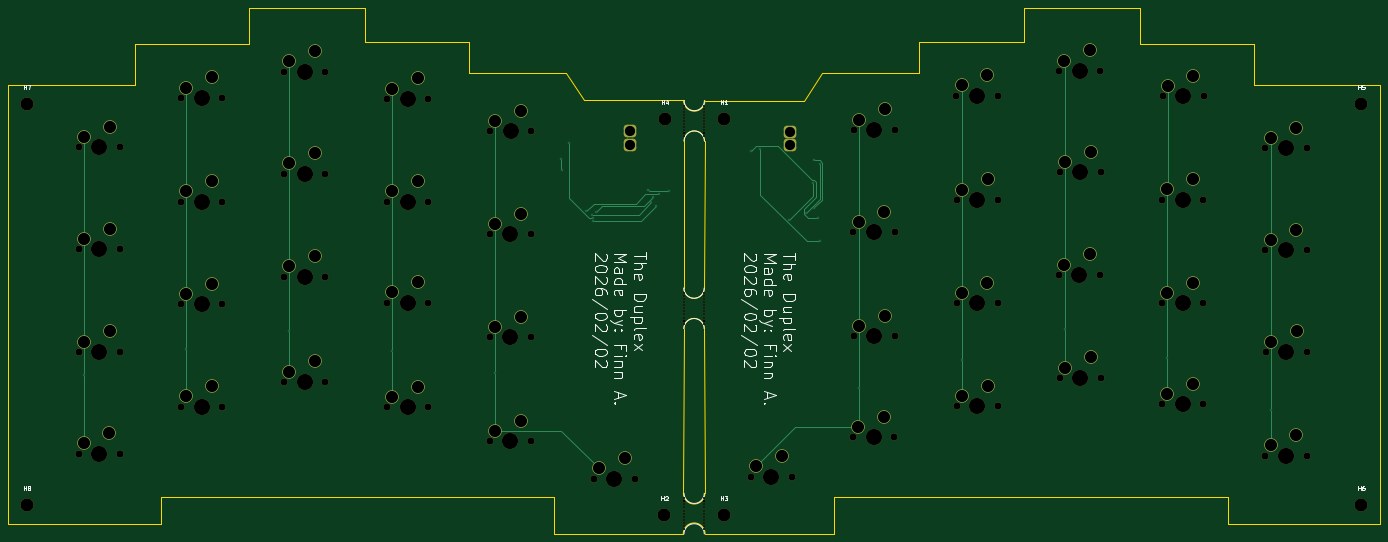
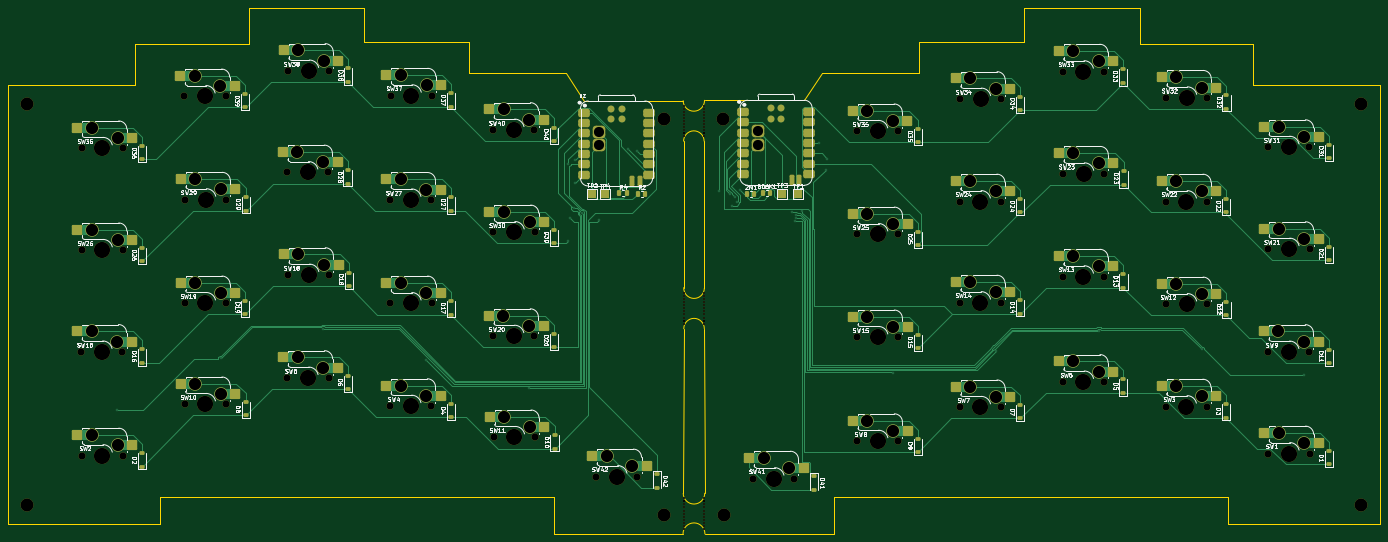
Circuit board: 11 layer files. Board 338.3 x 129.7 mm.
- bottom_copper: splitkbd-B_Cu.gbl (50339 bytes)
- bottom_mask: splitkbd-B_Mask.gbs (18238 bytes)
- paste: splitkbd-B_Paste.gbp (8843 bytes)
- bottom_silk: splitkbd-B_Silkscreen.gbo (203084 bytes)
- outline: splitkbd-Edge_Cuts.gm1 (3028 bytes)
- top_copper: splitkbd-F_Cu.gtl (14558 bytes)
- top_mask: splitkbd-F_Mask.gts (10559 bytes)
- paste: splitkbd-F_Paste.gtp (451 bytes)
- top_silk: splitkbd-F_Silkscreen.gto (37672 bytes)
- drill: splitkbd-NPTH.drl (3708 bytes)
- drill: splitkbd-PTH.drl (2308 bytes)

=== bottom_copper: splitkbd-B_Cu.gbl (50339 bytes, source omitted) ===
=== bottom_mask: splitkbd-B_Mask.gbs (18238 bytes, source omitted) ===
=== paste: splitkbd-B_Paste.gbp (8843 bytes, source omitted) ===
=== bottom_silk: splitkbd-B_Silkscreen.gbo (203084 bytes, source omitted) ===
=== outline: splitkbd-Edge_Cuts.gm1 ===
%TF.GenerationSoftware,KiCad,Pcbnew,9.0.7*%
%TF.CreationDate,2026-03-31T17:35:52-04:00*%
%TF.ProjectId,splitkbd,73706c69-746b-4626-942e-6b696361645f,rev?*%
%TF.SameCoordinates,Original*%
%TF.FileFunction,Profile,NP*%
%FSLAX46Y46*%
G04 Gerber Fmt 4.6, Leading zero omitted, Abs format (unit mm)*
G04 Created by KiCad (PCBNEW 9.0.7) date 2026-03-31 17:35:52*
%MOMM*%
%LPD*%
G01*
G04 APERTURE LIST*
%TA.AperFunction,Profile*%
%ADD10C,0.050000*%
%TD*%
G04 APERTURE END LIST*
D10*
X356060000Y-51250000D02*
X327960000Y-51250000D01*
X48950000Y-61390000D02*
X48950000Y-169540000D01*
X387260000Y-61370000D02*
X356060000Y-61370000D01*
X349680000Y-169520000D02*
X380720000Y-169520000D01*
X183560000Y-162840000D02*
X86530000Y-163010000D01*
X249625000Y-58270000D02*
X273560000Y-58270000D01*
X327960000Y-51250000D02*
X327960000Y-42260000D01*
X356060000Y-61370000D02*
X356060000Y-51250000D01*
X136840000Y-50780000D02*
X162650000Y-50780000D01*
X210520000Y-65080000D02*
X215519951Y-65080105D01*
X136840000Y-42280000D02*
X136840000Y-50780000D01*
X220820000Y-171970141D02*
X252650000Y-171970000D01*
X86530000Y-163010000D02*
X86530000Y-169540000D01*
X108250000Y-51270000D02*
X108250000Y-42280000D01*
X162650000Y-50780000D02*
X162650000Y-58290000D01*
X86530000Y-169540000D02*
X55490000Y-169540000D01*
X220770000Y-162010000D02*
X220630000Y-121400011D01*
X215420000Y-171990000D02*
X183560000Y-171990000D01*
X55490000Y-169540000D02*
X48950000Y-169540000D01*
X220770000Y-162010000D02*
G75*
G02*
X215469877Y-161964178I-2650000J30000D01*
G01*
X162650000Y-58290000D02*
X186585000Y-58290000D01*
X215619980Y-75130000D02*
X215557509Y-111380000D01*
X215420000Y-171990000D02*
G75*
G02*
X220820000Y-171969888I2700000J10000D01*
G01*
X299370000Y-42260000D02*
X299370000Y-50760000D01*
X220640110Y-111270000D02*
G75*
G02*
X215557509Y-111380000I-2540110J-110000D01*
G01*
X215619980Y-75130000D02*
G75*
G02*
X220680000Y-75140000I2530020J0D01*
G01*
X273560000Y-58270000D02*
X273560000Y-50760000D01*
X215569822Y-121370000D02*
X215469879Y-161964178D01*
X186585000Y-58290000D02*
X191000000Y-65080000D01*
X249625000Y-58270000D02*
X245131973Y-65180000D01*
X252650000Y-162820000D02*
X349680000Y-162990000D01*
X220640110Y-111270000D02*
X220679972Y-75145584D01*
X273560000Y-50760000D02*
X299370000Y-50760000D01*
X80150000Y-61390000D02*
X80150000Y-51270000D01*
X220789877Y-65169980D02*
X245131973Y-65180000D01*
X220789877Y-65170000D02*
G75*
G02*
X215519952Y-65080039I-2634877J50000D01*
G01*
X349680000Y-162990000D02*
X349680000Y-169520000D01*
X380720000Y-169520000D02*
X387260000Y-169520000D01*
X48950000Y-61390000D02*
X80150000Y-61390000D01*
X108250000Y-42280000D02*
X136840000Y-42280000D01*
X327960000Y-42260000D02*
X299370000Y-42260000D01*
X387260000Y-61370000D02*
X387260000Y-169520000D01*
X191000000Y-65080000D02*
X210520000Y-65080000D01*
X80150000Y-51270000D02*
X108250000Y-51270000D01*
X215569822Y-121370000D02*
G75*
G02*
X220630000Y-121400000I2530178J0D01*
G01*
X252650000Y-171970000D02*
X252650000Y-162820000D01*
X183560000Y-171990000D02*
X183560000Y-162840000D01*
M02*

=== top_copper: splitkbd-F_Cu.gtl (14558 bytes, source omitted) ===
=== top_mask: splitkbd-F_Mask.gts (10559 bytes, source omitted) ===
=== paste: splitkbd-F_Paste.gtp ===
%TF.GenerationSoftware,KiCad,Pcbnew,9.0.7*%
%TF.CreationDate,2026-03-31T17:35:52-04:00*%
%TF.ProjectId,splitkbd,73706c69-746b-4626-942e-6b696361645f,rev?*%
%TF.SameCoordinates,Original*%
%TF.FileFunction,Paste,Top*%
%TF.FilePolarity,Positive*%
%FSLAX46Y46*%
G04 Gerber Fmt 4.6, Leading zero omitted, Abs format (unit mm)*
G04 Created by KiCad (PCBNEW 9.0.7) date 2026-03-31 17:35:52*
%MOMM*%
%LPD*%
G01*
G04 APERTURE LIST*
G04 APERTURE END LIST*
M02*

=== top_silk: splitkbd-F_Silkscreen.gto (37672 bytes, source omitted) ===
=== drill: splitkbd-NPTH.drl ===
M48
; DRILL file {KiCad 9.0.7} date 2026-03-31T17:35:57-0400
; FORMAT={-:-/ absolute / metric / decimal}
; #@! TF.CreationDate,2026-03-31T17:35:57-04:00
; #@! TF.GenerationSoftware,Kicad,Pcbnew,9.0.7
; #@! TF.FileFunction,NonPlated,1,2,NPTH
FMAT,2
METRIC
; #@! TA.AperFunction,NonPlated,NPTH,ComponentDrill
T1C0.500
; #@! TA.AperFunction,NonPlated,NPTH,ComponentDrill
T2C1.750
; #@! TA.AperFunction,NonPlated,NPTH,ComponentDrill
T3C3.200
; #@! TA.AperFunction,NonPlated,NPTH,ComponentDrill
T4C3.988
%
G90
G05
T1
X215.6Y-112.63
X215.6Y-113.38
X215.6Y-114.13
X215.6Y-114.88
X215.6Y-115.63
X215.6Y-116.38
X215.6Y-117.13
X215.6Y-117.88
X215.6Y-118.63
X215.6Y-119.38
X215.6Y-119.38
X215.6Y-120.13
X215.62Y-163.23
X215.62Y-163.98
X215.62Y-163.98
X215.62Y-164.73
X215.62Y-165.48
X215.62Y-166.23
X215.62Y-166.98
X215.62Y-167.73
X215.62Y-168.48
X215.62Y-169.23
X215.62Y-169.98
X215.62Y-170.73
X215.65Y-66.38
X215.65Y-67.13
X215.65Y-67.88
X215.65Y-68.63
X215.65Y-69.38
X215.65Y-70.13
X215.65Y-70.88
X215.65Y-71.63
X215.65Y-72.38
X215.65Y-73.13
X215.65Y-73.13
X215.65Y-73.88
X220.6Y-112.63
X220.6Y-113.38
X220.6Y-114.13
X220.6Y-114.88
X220.6Y-115.63
X220.6Y-116.38
X220.6Y-117.13
X220.6Y-117.88
X220.6Y-118.63
X220.6Y-119.38
X220.6Y-119.38
X220.6Y-120.13
X220.62Y-163.23
X220.62Y-163.98
X220.62Y-163.98
X220.62Y-164.73
X220.62Y-165.48
X220.62Y-166.23
X220.62Y-166.98
X220.62Y-167.73
X220.62Y-168.48
X220.62Y-169.23
X220.62Y-169.98
X220.62Y-170.73
X220.65Y-66.38
X220.65Y-67.13
X220.65Y-67.88
X220.65Y-68.63
X220.65Y-69.38
X220.65Y-70.13
X220.65Y-70.88
X220.65Y-71.63
X220.65Y-72.38
X220.65Y-73.13
X220.65Y-73.13
X220.65Y-73.88
T2
X66.32Y-152.17
X66.325Y-101.77
X66.34Y-76.63
X66.37Y-127.14
X76.48Y-152.17
X76.485Y-101.77
X76.5Y-76.63
X76.53Y-127.14
X91.57Y-64.45
X91.58Y-115.42
X91.62Y-90.04
X91.64Y-140.6
X101.73Y-64.45
X101.74Y-115.42
X101.78Y-90.04
X101.8Y-140.6
X116.96Y-83.19
X117.0Y-134.52
X117.02Y-108.56
X117.045Y-58.0
X127.12Y-83.19
X127.16Y-134.52
X127.18Y-108.56
X127.205Y-58.0
X142.38Y-64.76
X142.405Y-140.78
X142.41Y-114.95
X142.44Y-90.03
X152.54Y-64.76
X152.565Y-140.78
X152.57Y-114.95
X152.6Y-90.03
X167.72Y-149.13
X167.73Y-98.15
X167.735Y-123.54
X167.76Y-72.72
X177.88Y-149.13
X177.89Y-98.15
X177.895Y-123.54
X177.92Y-72.72
X193.35Y-158.36
X203.51Y-158.36
X232.06Y-157.84
X242.22Y-157.84
X257.32Y-148.19
X257.405Y-97.66
X257.46Y-72.4
X257.5Y-123.23
X267.48Y-148.19
X267.565Y-97.66
X267.62Y-72.4
X267.66Y-123.23
X282.785Y-63.93
X282.83Y-115.17
X282.87Y-89.62
X282.87Y-140.49
X292.945Y-63.93
X292.99Y-115.17
X293.03Y-89.62
X293.03Y-140.49
X308.05Y-108.17
X308.085Y-57.84
X308.24Y-133.56
X308.29Y-82.87
X318.21Y-108.17
X318.245Y-57.84
X318.4Y-133.56
X318.45Y-82.87
X333.47Y-89.58
X333.53Y-115.16
X333.54Y-140.05
X333.62Y-64.12
X343.63Y-89.58
X343.69Y-115.16
X343.7Y-140.05
X343.78Y-64.12
X358.98Y-102.07
X358.98Y-152.68
X358.99Y-76.91
X359.05Y-127.11
X369.14Y-102.07
X369.14Y-152.68
X369.15Y-76.91
X369.21Y-127.11
T3
X53.566Y-66.006
X53.566Y-164.924
X210.804Y-167.374
X210.904Y-69.696
X225.406Y-69.786
X225.436Y-167.354
X382.644Y-65.986
X382.644Y-164.904
T4
X71.4Y-152.17
X71.405Y-101.77
X71.42Y-76.63
X71.45Y-127.14
X96.65Y-64.45
X96.66Y-115.42
X96.7Y-90.04
X96.72Y-140.6
X122.04Y-83.19
X122.08Y-134.52
X122.1Y-108.56
X122.125Y-58.0
X147.46Y-64.76
X147.485Y-140.78
X147.49Y-114.95
X147.52Y-90.03
X172.8Y-149.13
X172.81Y-98.15
X172.815Y-123.54
X172.84Y-72.72
X198.43Y-158.36
X237.14Y-157.84
X262.4Y-148.19
X262.485Y-97.66
X262.54Y-72.4
X262.58Y-123.23
X287.865Y-63.93
X287.91Y-115.17
X287.95Y-89.62
X287.95Y-140.49
X313.13Y-108.17
X313.165Y-57.84
X313.32Y-133.56
X313.37Y-82.87
X338.55Y-89.58
X338.61Y-115.16
X338.62Y-140.05
X338.7Y-64.12
X364.06Y-102.07
X364.06Y-152.68
X364.07Y-76.91
X364.13Y-127.11
M30

=== drill: splitkbd-PTH.drl ===
M48
; DRILL file {KiCad 9.0.7} date 2026-03-31T17:35:57-0400
; FORMAT={-:-/ absolute / metric / decimal}
; #@! TF.CreationDate,2026-03-31T17:35:57-04:00
; #@! TF.GenerationSoftware,Kicad,Pcbnew,9.0.7
; #@! TF.FileFunction,Plated,1,2,PTH
FMAT,2
METRIC
; #@! TA.AperFunction,Plated,PTH,ViaDrill
T1C0.300
; #@! TA.AperFunction,Plated,PTH,ComponentDrill
T2C2.500
; #@! TA.AperFunction,Plated,PTH,ComponentDrill
T3C3.000
%
G90
G05
T1
X67.64Y-132.93
X92.91Y-126.46
X118.27Y-122.08
X143.675Y-126.93
X168.99Y-132.22
X185.21Y-79.43
X185.46Y-82.14
X187.36Y-75.61
X191.451Y-92.46
X193.05Y-93.25
X193.069Y-94.071
X193.1Y-94.87
X193.93Y-92.54
X206.81Y-87.09
X207.56Y-90.26
X207.89Y-88.89
X208.68Y-91.15
X209.33Y-88.21
X211.88Y-87.55
X232.07Y-77.67
X234.44Y-77.03
X241.55Y-94.66
X245.79Y-92.8
X247.46Y-85.38
X247.55Y-79.78
X247.729Y-91.709
X248.78Y-94.1
X249.14Y-80.66
X249.26Y-99.87
X258.77Y-136.08
X284.1Y-129.1
X309.51Y-121.38
X334.81Y-128.7
X360.32Y-141.38
T2
X202.32Y-72.59
X202.32Y-75.99
X241.655Y-72.773
X241.655Y-76.173
T3
X67.59Y-149.63
X67.595Y-99.23
X67.61Y-74.09
X67.64Y-124.6
X73.94Y-147.09
X73.945Y-96.69
X73.96Y-71.55
X73.99Y-122.06
X92.84Y-61.91
X92.85Y-112.88
X92.89Y-87.5
X92.91Y-138.06
X99.19Y-59.37
X99.2Y-110.34
X99.24Y-84.96
X99.26Y-135.52
X118.23Y-80.65
X118.27Y-131.98
X118.29Y-106.02
X118.315Y-55.46
X124.58Y-78.11
X124.62Y-129.44
X124.64Y-103.48
X124.665Y-52.92
X143.65Y-62.22
X143.675Y-138.24
X143.68Y-112.41
X143.71Y-87.49
X150.0Y-59.68
X150.025Y-135.7
X150.03Y-109.87
X150.06Y-84.95
X168.99Y-146.59
X169.0Y-95.61
X169.005Y-121.0
X169.03Y-70.18
X175.34Y-144.05
X175.35Y-93.07
X175.355Y-118.46
X175.38Y-67.64
X194.62Y-155.82
X200.97Y-153.28
X233.33Y-155.3
X239.68Y-152.76
X258.59Y-145.65
X258.675Y-95.12
X258.73Y-69.86
X258.77Y-120.69
X264.94Y-143.11
X265.025Y-92.58
X265.08Y-67.32
X265.12Y-118.15
X284.055Y-61.39
X284.1Y-112.63
X284.14Y-87.08
X284.14Y-137.95
X290.405Y-58.85
X290.45Y-110.09
X290.49Y-84.54
X290.49Y-135.41
X309.32Y-105.63
X309.355Y-55.3
X309.51Y-131.02
X309.56Y-80.33
X315.67Y-103.09
X315.705Y-52.76
X315.86Y-128.48
X315.91Y-77.79
X334.74Y-87.04
X334.8Y-112.62
X334.81Y-137.51
X334.89Y-61.58
X341.09Y-84.5
X341.15Y-110.08
X341.16Y-134.97
X341.24Y-59.04
X360.25Y-99.53
X360.25Y-150.14
X360.26Y-74.37
X360.32Y-124.57
X366.6Y-96.99
X366.6Y-147.6
X366.61Y-71.83
X366.67Y-122.03
M30
